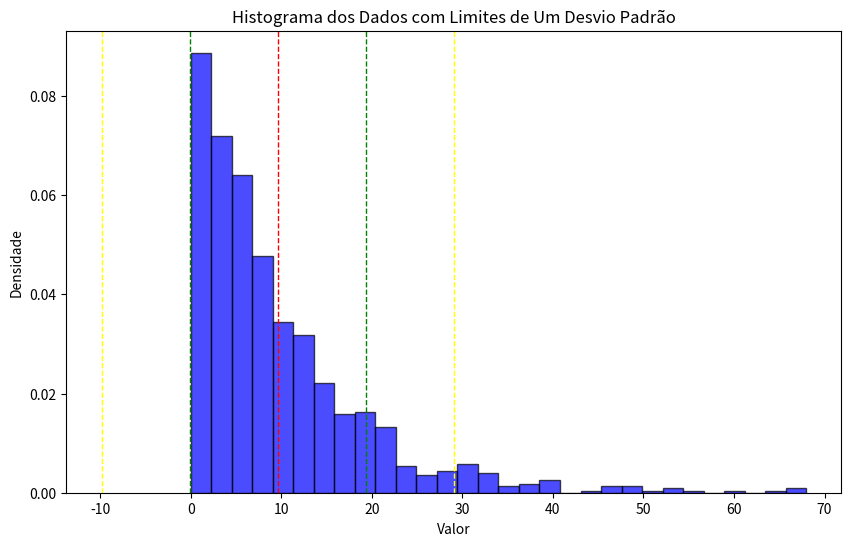

Source code (Python): (Note: this script raises an exception after producing the figure.)
import numpy as np
import matplotlib.pyplot as plt

# Gerar dados exemplo
data = np.random.normal(50, 10, 1000)  # Média = 50, Desvio padrão = 10, 1000 pontos de dados
data = np.random.exponential(10, 1000)

# Calcular média e desvio padrão
mean = np.mean(data)
std_dev = np.std(data)

# Calcular limites de um desvio padrão
lower_limit = mean - std_dev
upper_limit = mean + std_dev
two_lower_limit = mean - std_dev*2
two_upper_limit = mean + std_dev*2

# Contar quantos dados estão dentro de um desvio padrão
within_one_std = [(x >= lower_limit) and (x <= upper_limit) for x in data]
percentage_within_one_std = np.sum(within_one_std) / len(data) * 100

# Contar quantos dados estão dentro de dois desvios padrões
within_two_std = [(x >= two_lower_limit) and (x <= two_upper_limit) for x in data]
percentage_within_two_std = np.sum(within_two_std) / len(data) * 100

# Exibir resultados
print(f"Média: {mean}")
print(f"Desvio Padrão: {std_dev}")
print(f"{percentage_within_one_std:.2f}% dos dados estão dentro de um desvio padrão da média")

# Visualização
plt.figure(figsize=(10, 6))
plt.hist(data, bins=30, alpha=0.7, color='blue', edgecolor='black', density=True)
print(f"{percentage_within_two_std:.2f}% dos dados estão dentro de dois desvios padrões da média")


# Plotar média e limites de um desvio padrão
plt.axvline(mean, color='red', linestyle='dashed', linewidth=1)
plt.axvline(lower_limit, color='green', linestyle='dashed', linewidth=1)
plt.axvline(upper_limit, color='green', linestyle='dashed', linewidth=1)
plt.axvline(two_lower_limit, color='yellow', linestyle='dashed', linewidth=1)
plt.axvline(two_upper_limit, color='yellow', linestyle='dashed', linewidth=1)

plt.title('Histograma dos Dados com Limites de Um Desvio Padrão')
plt.xlabel('Valor')
plt.ylabel('Densidade')
plt.show()



from scipy.stats import shapiro

def test_shapiro(df_some_column_value):
    # Teste de Shapiro-Wilk para duration
    stat, p = shapiro(df_some_column_value)
    print(f'Statistic: {stat}, p-value: {p}')
    if p > 0.05:
        print('parece ser normalmente distribuída')
    else:
        print('não parece ser normalmente distribuída')

test_shapiro(df['duration'])
test_shapiro(df['timeLoss'])

# Coeficiente de Variação
# Função para calcular o coeficiente de variação (CV)
def calcular_cv(df):
    return df.std() / df.mean()

cv = calcular_cv(df)
print("Coeficiente de Variação (CV):")
print(cv)

import numpy as np
import matplotlib.pyplot as plt

# Dados
data = [10, 12, 23, 23, 16, 23, 21, 16]
data = np.random.normal(18, 4.898979485566356, 1000)

# Calcular média e desvio padrão
mean = np.mean(data)
std_dev = np.std(data)

# Exibir resultados
print(f"Média: {mean}")
print(f"Desvio Padrão: {std_dev}")

# Visualização
plt.figure(figsize=(10, 6))
plt.hist(data, bins=5, alpha=0.7, color='blue', edgecolor='black')
plt.axvline(mean, color='red', linestyle='dashed', linewidth=1)
plt.axvline(mean - std_dev, color='green', linestyle='dashed', linewidth=1)
plt.axvline(mean + std_dev, color='green', linestyle='dashed', linewidth=1)
plt.title('Histograma dos Dados')
plt.xlabel('Valor')
plt.ylabel('Frequência')
plt.show()
